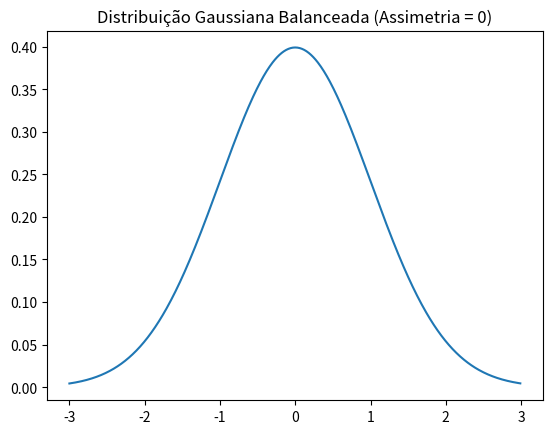
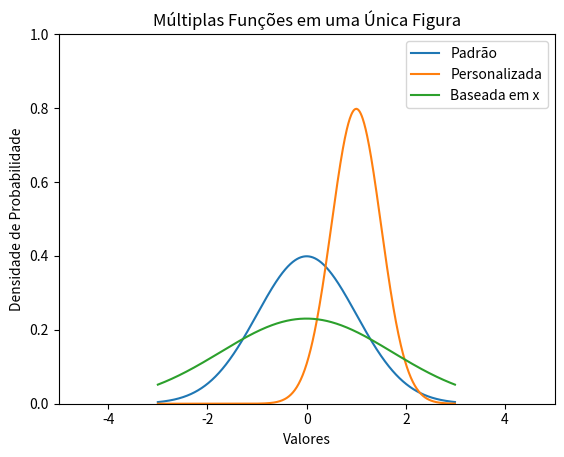
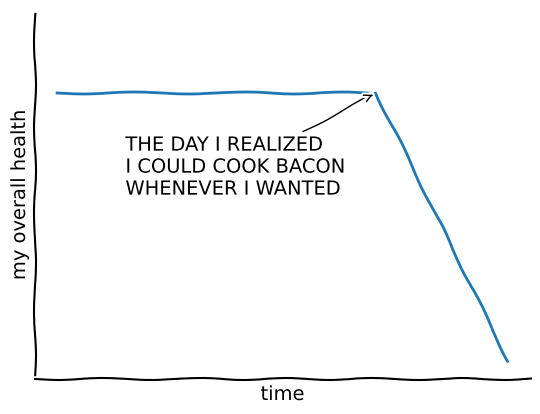

The matplotlib source for these figures, in order:
from scipy.stats import norm
import matplotlib.pyplot as plt
import numpy as np

x = np.arange(-3, 3, 0.01)

plt.figure(1)
plt.plot(x, norm.pdf(x))
plt.title('Distribuição Gaussiana Balanceada (Assimetria = 0)')
plt.show()

plt.figure(2)
plt.plot(x, norm.pdf(x), label='Padrão')  # Distribuição padrão
plt.plot(x, norm.pdf(x, 1.0, 0.5), label='Personalizada') # Parâmetros: 1 -> média, 0.5 -> desvio padrão
plt.plot(x, norm.pdf(x, np.mean(x), np.std(x)), label='Baseada em x')  # Parâmetros baseados em x

plt.title('Múltiplas Funções em uma Única Figura')
plt.xlabel('Valores')
plt.ylabel('Densidade de Probabilidade')
plt.legend()
plt.xlim([-5, 5])
plt.ylim([0, 1.0])

plt.show()

plt.xkcd()

fig = plt.figure()
ax = fig.add_subplot(1, 1, 1)
ax.spines['right'].set_color('none')
ax.spines['top'].set_color('none')
plt.xticks([])
plt.yticks([])
ax.set_ylim([-30, 10])

data = np.ones(100)
data[70:] -= np.arange(30)

plt.annotate(
    'THE DAY I REALIZED\nI COULD COOK BACON\nWHENEVER I WANTED',
    xy=(70, 1), arrowprops=dict(arrowstyle='->'), xytext=(15, -10))

plt.plot(data)

plt.xlabel('time')
plt.ylabel('my overall health')

plt.show()
